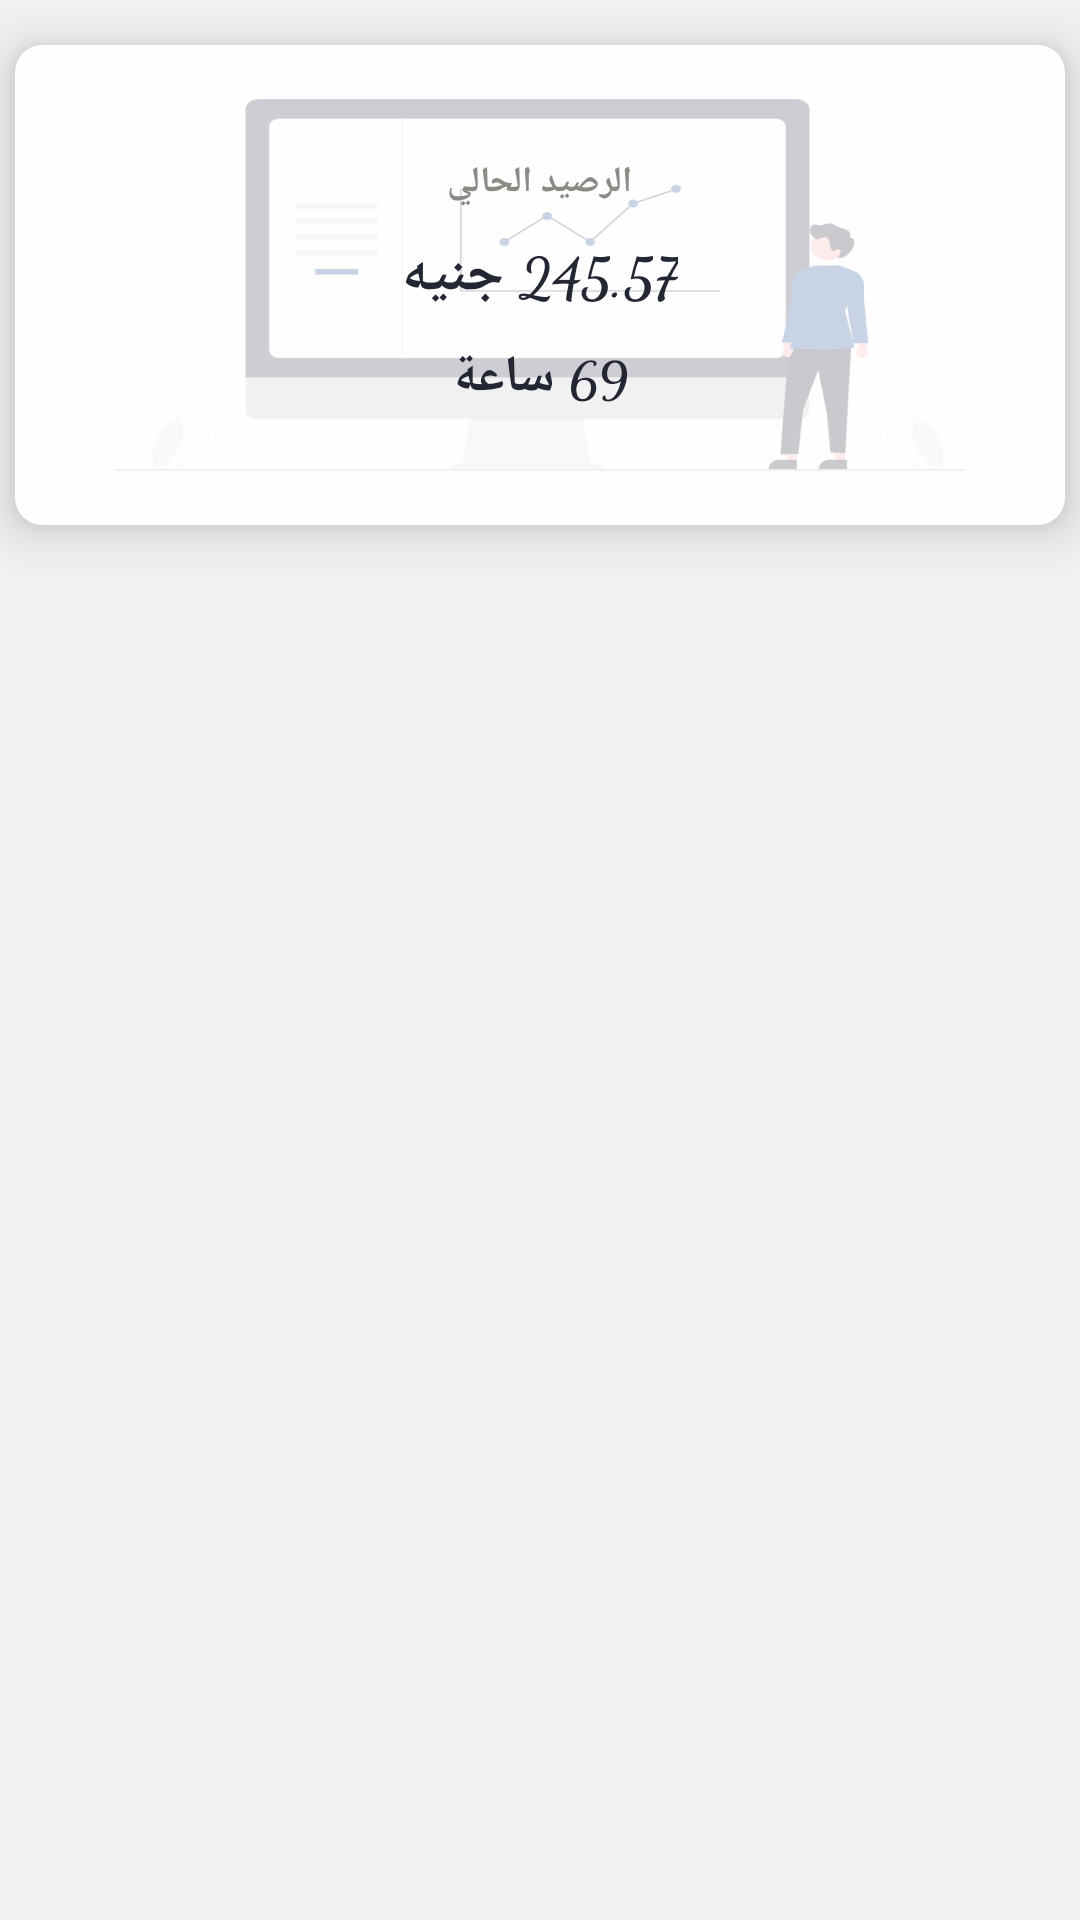

The Android layout XML behind this screen, and the referenced resources:
<!-- AndroidManifest.xml: application theme Theme.ElMalzama -->
<!-- res/layout/main_fragment_statistics.xml -->
<?xml version="1.0" encoding="utf-8"?>
<androidx.constraintlayout.widget.ConstraintLayout
    xmlns:android="http://schemas.android.com/apk/res/android"
    xmlns:app="http://schemas.android.com/apk/res-auto"
    android:layout_width="match_parent"
    android:layout_height="match_parent"
    xmlns:tools="http://schemas.android.com/tools"
    android:background="@color/white_color"
    tools:viewBindingIgnore="true">


    <View
        android:layout_width="match_parent"
        android:layout_height="match_parent"
        android:background="#1C8A8B85" />


    <androidx.cardview.widget.CardView
        android:id="@+id/cardView"
        android:layout_width="match_parent"
        android:layout_height="0dp"
        android:layout_marginHorizontal="5dp"
        android:layoutDirection="ltr"
        android:textDirection="ltr"
        app:cardCornerRadius="9dp"
        app:cardElevation="9dp"
        android:layout_marginTop="15dp"
        app:layout_constraintBottom_toBottomOf="parent"
        app:layout_constraintHeight_percent="0.25"
        app:layout_constraintTop_toTopOf="parent"
        app:layout_constraintVertical_bias="0">

        <View
            android:layout_width="match_parent"
            android:layout_height="match_parent"
            android:background="@drawable/z_main_statistics_image" />

        <LinearLayout
            android:layout_width="match_parent"
            android:layout_height="match_parent"
            android:background="#BFFEFEFE"
            android:gravity="center"
            android:orientation="vertical">


            <TextView
                android:id="@+id/text2"
                android:layout_width="wrap_content"
                android:layout_height="wrap_content"
                android:layout_gravity="center"
                android:text="@string/current_balance"
                android:textColor="@color/gray_color"
                android:textSize="12sp"
                android:textStyle="bold" />


            <TextView
                android:id="@+id/current_balance"
                android:layout_width="wrap_content"
                android:layout_height="wrap_content"
                android:layout_gravity="center"
                android:layout_marginVertical="9dp"
                android:fontFamily="cursive"
                android:text="245.57 جنيه"
                android:textColor="@color/black_color"
                android:textDirection="rtl"
                android:textSize="19sp"
                android:textStyle="bold"
                app:layout_constraintBottom_toBottomOf="parent"
                app:layout_constraintEnd_toEndOf="parent"
                app:layout_constraintStart_toStartOf="parent"
                app:layout_constraintTop_toTopOf="parent" />


            <TextView
                android:id="@+id/total_hours"
                android:layout_width="wrap_content"
                android:layout_height="wrap_content"
                android:layout_gravity="center"
                android:fontFamily="cursive"
                android:text="69 ساعة"
                android:textColor="@color/black_color"
                android:textDirection="rtl"
                android:textSize="17sp"
                android:textStyle="bold"
                app:layout_constraintBottom_toBottomOf="parent"
                app:layout_constraintEnd_toEndOf="parent"
                app:layout_constraintStart_toStartOf="parent"
                app:layout_constraintTop_toTopOf="parent" />


        </LinearLayout>

    </androidx.cardview.widget.CardView>


    <androidx.recyclerview.widget.RecyclerView
        android:id="@+id/statisticsRecyclerView"
        android:layout_width="match_parent"
        android:layout_height="0dp"
        app:layout_constraintTop_toBottomOf="@id/cardView"
        app:layout_constraintBottom_toBottomOf="parent"
        android:layout_marginTop="15dp"
        />


</androidx.constraintlayout.widget.ConstraintLayout>
<!-- resources referenced by this layout -->
<resources>
  <color name="black_color">#232733</color>
  <color name="gray_color">#8a8b85</color>
  <color name="white_color">#fefefe</color>
  <!-- drawable z_main_statistics_image: png bitmap (drawable, 25748 bytes) -->
  <string name="current_balance">الرصيد الحالي</string>
  <style name="Theme.ElMalzama" parent="Theme.AppCompat.NoActionBar">
          
          <item name="colorPrimary">@color/black_color</item>
          <item name="colorPrimaryVariant">@color/black_color</item>
          <item name="colorOnPrimary">@color/white_color</item>
          
          <item name="colorSecondary">@color/teal_200</item>
          <item name="colorSecondaryVariant">@color/teal_700</item>
          <item name="colorOnSecondary">@color/black</item>
          
          <item name="android:statusBarColor">?attr/colorPrimaryVariant</item>
  
  
  
  
  
          
          <item name="android:listDivider">@color/list_divider_color</item>
          
          <item name="android:textColorSecondary">@color/gray_color</item>
      </style>
  <color name="teal_200">#FF03DAC5</color>
  <color name="teal_700">#FF018786</color>
  <color name="black">#FF000000</color>
  <color name="list_divider_color">#BF8A8B85</color>
</resources>
